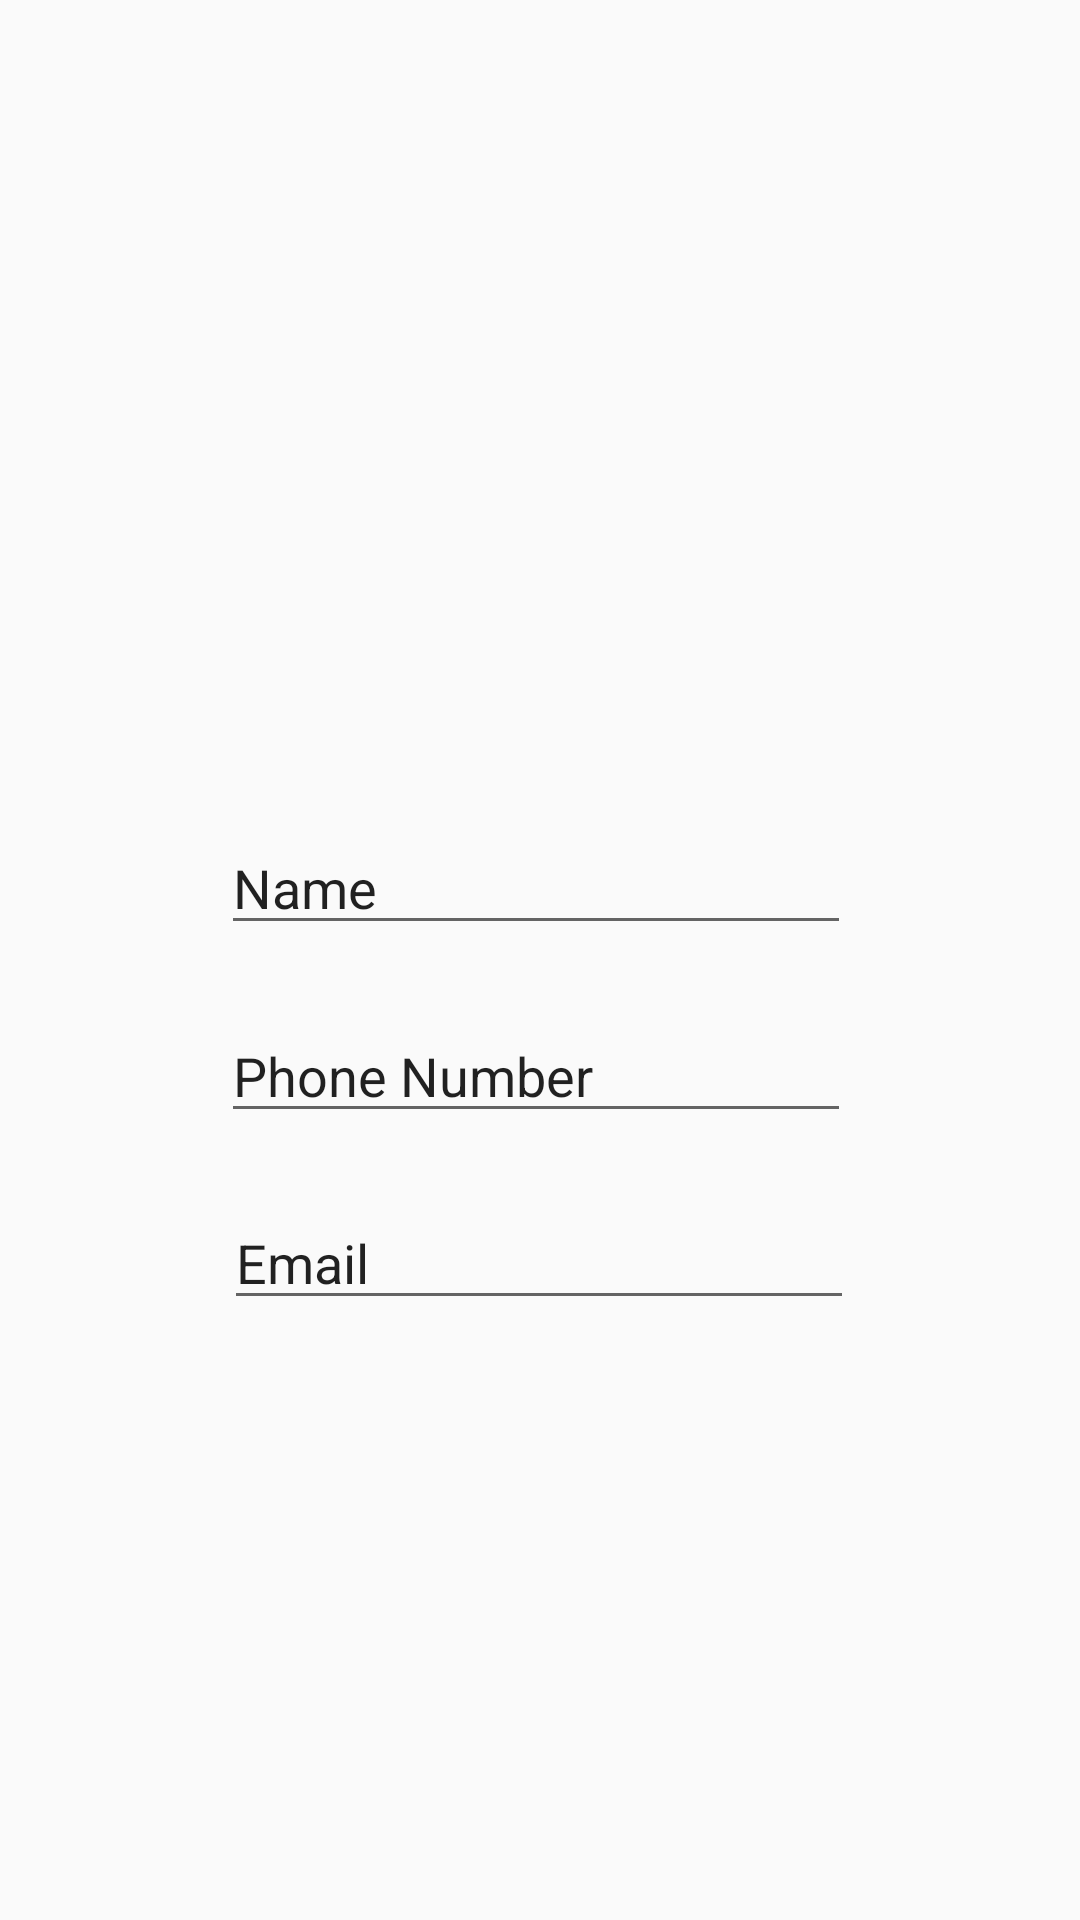

Android layout source for this screen:
<!-- AndroidManifest.xml: application theme AppTheme.NoActionBar -->
<!-- res/layout/person_information.xml -->
<?xml version="1.0" encoding="utf-8"?>
<androidx.constraintlayout.widget.ConstraintLayout xmlns:android="http://schemas.android.com/apk/res/android"
    xmlns:app="http://schemas.android.com/apk/res-auto"
    xmlns:tools="http://schemas.android.com/tools"
    android:layout_width="match_parent"
    android:layout_height="match_parent">

    <ImageView
        android:id="@+id/imageView"
        android:layout_width="88dp"
        android:layout_height="94dp"
        android:src="@drawable/person_icon"
        app:layout_constraintBottom_toBottomOf="parent"
        app:layout_constraintEnd_toEndOf="parent"
        app:layout_constraintHorizontal_bias="0.498"
        app:layout_constraintStart_toStartOf="parent"
        app:layout_constraintTop_toTopOf="parent"
        app:layout_constraintVertical_bias="0.274"
        tools:srcCompat="@tools:sample/avatars" />

    <EditText
        android:id="@+id/personName"
        android:layout_width="wrap_content"
        android:layout_height="wrap_content"
        android:layout_marginTop="30dp"
        android:ems="10"
        android:text="Name"
        app:layout_constraintBottom_toBottomOf="parent"
        app:layout_constraintEnd_toEndOf="parent"
        app:layout_constraintHorizontal_bias="0.492"
        app:layout_constraintStart_toStartOf="parent"
        app:layout_constraintTop_toBottomOf="@+id/imageView"
        app:layout_constraintVertical_bias="0.0" />

    <EditText
        android:id="@+id/personPhone"
        android:layout_width="wrap_content"
        android:layout_height="wrap_content"
        android:ems="10"
        android:text="Phone Number"
        app:layout_constraintBottom_toBottomOf="parent"
        app:layout_constraintEnd_toEndOf="parent"
        app:layout_constraintHorizontal_bias="0.492"
        app:layout_constraintStart_toStartOf="parent"
        app:layout_constraintTop_toBottomOf="@+id/personName"
        app:layout_constraintVertical_bias="0.075" />

    <EditText
        android:id="@+id/personEmail"
        android:layout_width="wrap_content"
        android:layout_height="wrap_content"
        android:ems="10"
        android:inputType="textPersonName"
        android:text="Email"
        app:layout_constraintBottom_toBottomOf="parent"
        app:layout_constraintEnd_toEndOf="parent"
        app:layout_constraintHorizontal_bias="0.497"
        app:layout_constraintStart_toStartOf="parent"
        app:layout_constraintTop_toBottomOf="@+id/personPhone"
        app:layout_constraintVertical_bias="0.095" />

</androidx.constraintlayout.widget.ConstraintLayout>
<!-- resources referenced by this layout -->
<resources>
  <style name="AppTheme.NoActionBar" parent="Theme.AppCompat.Light.DarkActionBar">
          <item name="windowActionBar">false</item>
          <item name="windowNoTitle">true</item>
          <item name="android:windowFullscreen">false</item>
      </style>
</resources>
